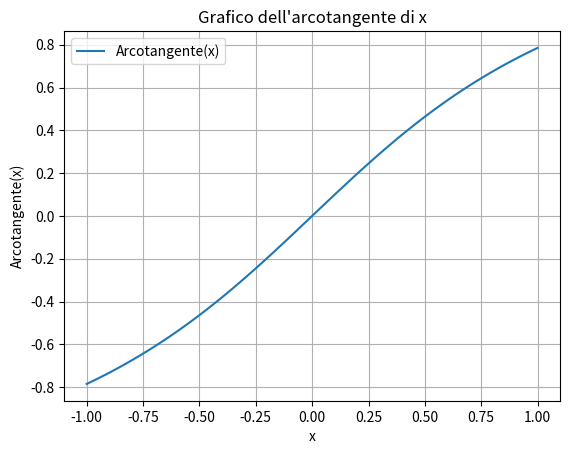

Write the Python code that produced this figure.
import matplotlib.pyplot as plt
import numpy as np

def arctan(x, num_terms=1000):
    result = 0.0

    for n in range(num_terms):
        coefficient = (-1) ** n
        numerator = x ** (2 * n + 1)
        denominator = 2 * n + 1
        term = coefficient * (numerator / denominator)
        result += term

    return result

def plot_arctan(start_x, end_x, num_points):
    x_values = np.linspace(start_x, end_x, num_points)
    arc_tan_values = [arctan(x) for x in x_values]

    plt.plot(x_values, arc_tan_values, label="Arcotangente(x)")
    plt.xlabel("x")
    plt.ylabel("Arcotangente(x)")
    plt.title("Grafico dell'arcotangente di x")
    plt.legend()
    plt.grid(True)
    plt.show()

if __name__ == "__main__":
    start_x = -1.0
    end_x = 1.0
    num_points = 100

    plot_arctan(start_x, end_x, num_points)
